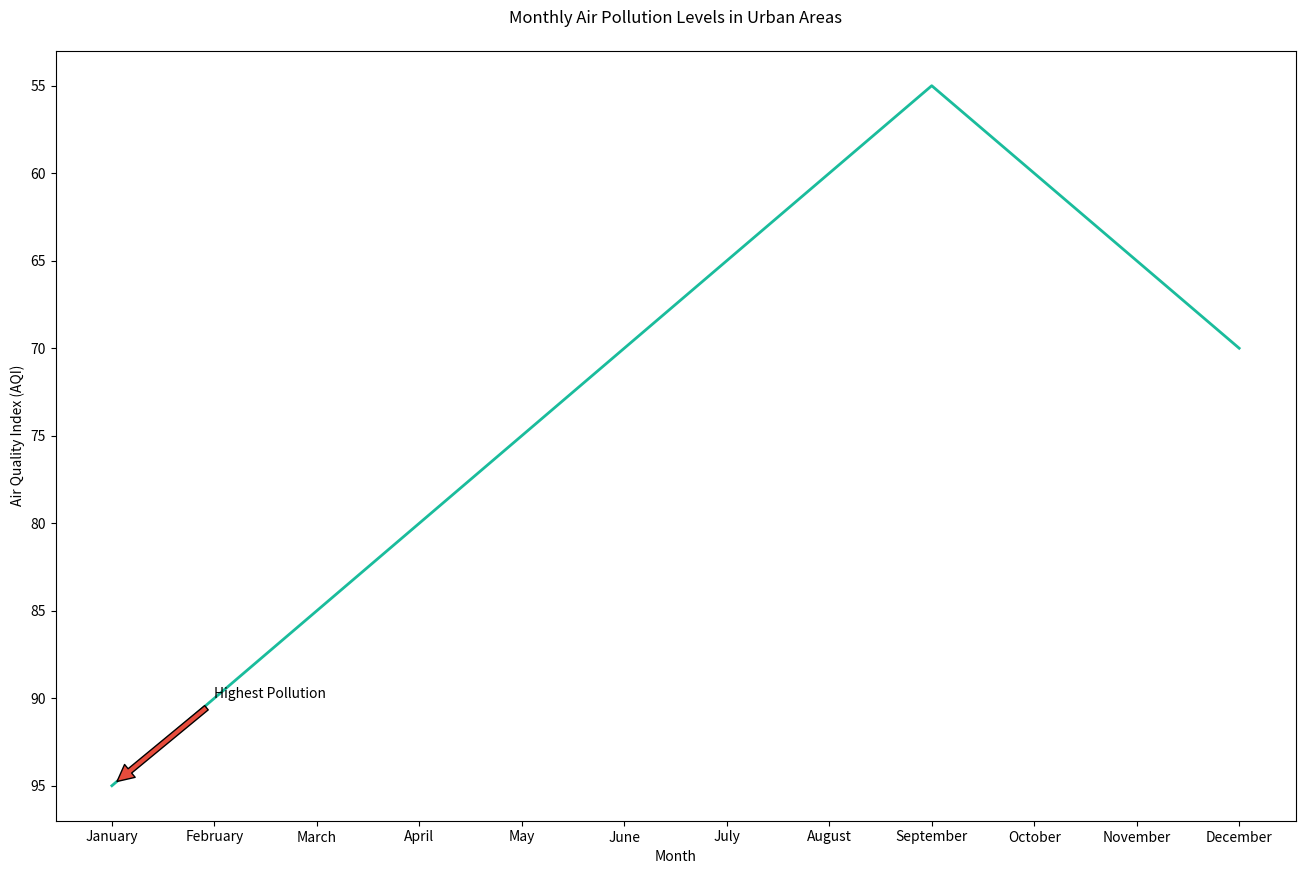

Write the Python code that produced this figure.

import matplotlib.pyplot as plt

months = ['January', 'February', 'March', 'April', 'May', 'June', 
          'July', 'August', 'September', 'October', 'November', 'December']
pollution_levels = [95, 90, 85, 80, 75, 70, 65, 60, 55, 60, 65, 70]

plt.figure(figsize=(16, 10))

plt.plot(months, pollution_levels, color='#1ABC9C', linewidth=2)

plt.annotate('Highest Pollution', xy=('January', 95), xytext=('February', 90),
             arrowprops=dict(facecolor='#E74C3C', shrink=0.05))

plt.gca().invert_yaxis()

plt.title('Monthly Air Pollution Levels in Urban Areas', pad=20)
plt.xlabel('Month')
plt.ylabel('Air Quality Index (AQI)')

plt.show()
